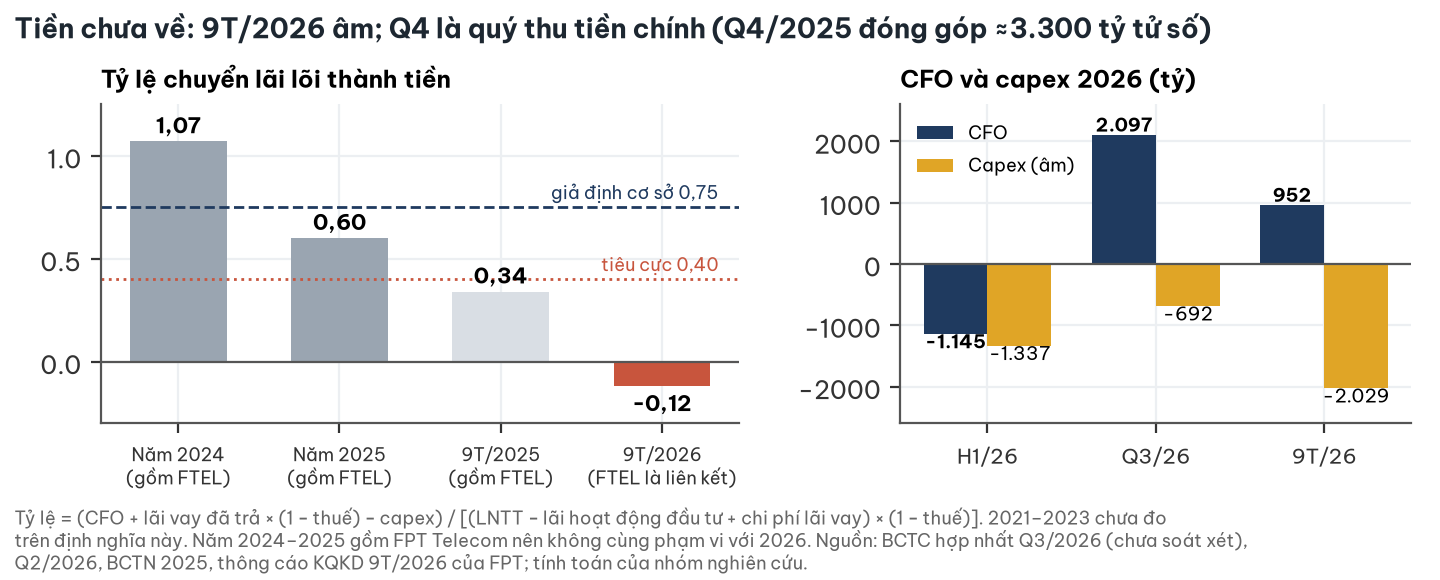

The file beside this chart, header and first rows:
ky, ty_le
Năm 2024 (gồm FTEL), 1.07
Năm 2025 (gồm FTEL), 0.6
9T/2025 (gồm FTEL), 0.34
9T/2026 (FTEL là liên kết), -0.12
